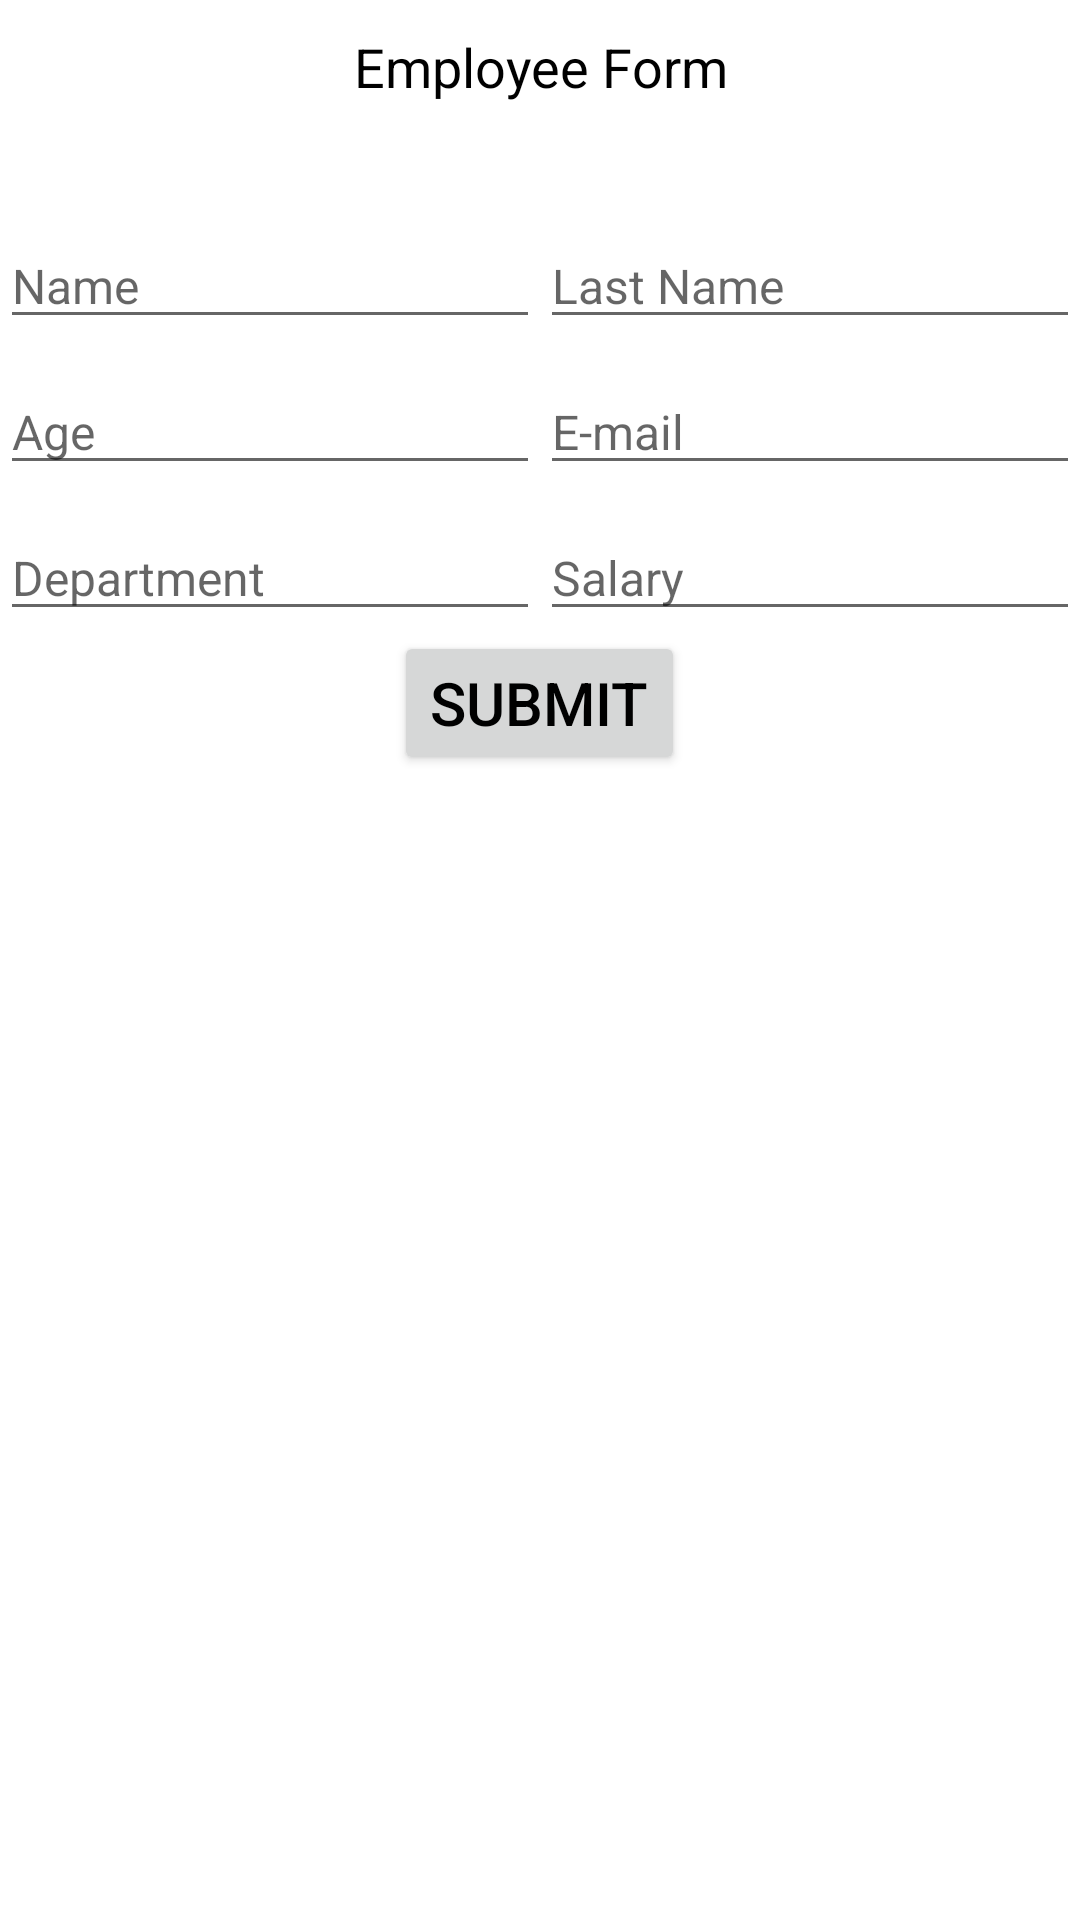

The Android layout XML behind this screen, and the referenced resources:
<!-- AndroidManifest.xml: application theme Theme.FragmentSqlLite -->
<!-- res/layout/fragment_form.xml -->
<?xml version="1.0" encoding="utf-8"?>
<FrameLayout xmlns:android="http://schemas.android.com/apk/res/android"
    xmlns:tools="http://schemas.android.com/tools"
    android:layout_width="match_parent"
    android:layout_height="match_parent"
    tools:context=".FormFragment">

    <LinearLayout
        android:layout_width="match_parent"
        android:layout_height="match_parent"
        android:orientation="vertical">


        <TextView
            android:layout_width="match_parent"
            android:layout_height="wrap_content"
            android:layout_marginTop="10dp"
            android:text="Employee Form"
            android:textAlignment="center"
            android:textColor="@color/black"
            android:textSize="18sp" />


        <LinearLayout
            android:layout_width="match_parent"
            android:layout_height="wrap_content"
            android:layout_marginTop="40dp"
            android:orientation="horizontal">

            <EditText
                android:id="@+id/nameET"
                android:layout_width="0dp"
                android:layout_height="wrap_content"
                android:layout_weight="1"
                android:hint="Name"
                android:paddingStart="4dp"
                android:paddingEnd="4dp"
                android:textColor="@color/black"
                android:textSize="16sp" />

            <EditText
                android:id="@+id/lastNameET"
                android:layout_width="0dp"
                android:layout_height="wrap_content"
                android:layout_weight="1"
                android:hint="Last Name"
                android:paddingStart="4dp"
                android:paddingEnd="4dp"
                android:textColor="@color/black"
                android:textSize="16sp" />


        </LinearLayout>

        <LinearLayout
            android:layout_width="match_parent"
            android:layout_height="wrap_content"
            android:layout_marginTop="10dp"
            android:orientation="horizontal">

            <EditText
                android:id="@+id/ageET"
                android:layout_width="0dp"
                android:layout_height="wrap_content"
                android:layout_weight="1"
                android:hint="Age"
                android:inputType="number"
                android:paddingStart="4dp"
                android:paddingEnd="4dp"
                android:textColor="@color/black"
                android:textSize="16sp" />

            <EditText
                android:id="@+id/emailET"
                android:layout_width="0dp"
                android:layout_height="wrap_content"
                android:layout_weight="1"
                android:hint="E-mail"
                android:paddingStart="4dp"
                android:paddingEnd="4dp"
                android:textColor="@color/black"
                android:textSize="16sp" />


        </LinearLayout>

        <LinearLayout
            android:layout_width="match_parent"
            android:layout_height="wrap_content"
            android:layout_marginTop="10dp"
            android:orientation="horizontal">

            <EditText
                android:id="@+id/departmentET"
                android:layout_width="0dp"
                android:layout_height="wrap_content"
                android:layout_weight="1"
                android:hint="Department"
                android:paddingStart="4dp"
                android:paddingEnd="4dp"
                android:textColor="@color/black"
                android:textSize="16sp" />

            <EditText
                android:id="@+id/salaryET"
                android:layout_width="0dp"
                android:layout_height="wrap_content"
                android:layout_weight="1"
                android:hint="Salary"
                android:inputType="number"
                android:paddingStart="4dp"
                android:paddingEnd="4dp"
                android:textColor="@color/black"
                android:textSize="16sp" />


        </LinearLayout>

        <androidx.appcompat.widget.AppCompatButton
            android:id="@+id/submitBtn"
            android:layout_width="wrap_content"
            android:layout_height="wrap_content"
            android:layout_gravity="center"
            android:text="Submit"
            android:textColor="@color/black"
            android:textSize="20sp" />


    </LinearLayout>

</FrameLayout>
<!-- resources referenced by this layout -->
<resources>
  <style name="Theme.FragmentSqlLite" parent="Theme.MaterialComponents.DayNight.DarkActionBar">
          
          <item name="colorPrimary">@color/purple_500</item>
          <item name="colorPrimaryVariant">@color/purple_700</item>
          <item name="colorOnPrimary">@color/white</item>
          
          <item name="colorSecondary">@color/teal_200</item>
          <item name="colorSecondaryVariant">@color/teal_700</item>
          <item name="colorOnSecondary">@color/black</item>
          
          <item name="android:statusBarColor">?attr/colorPrimaryVariant</item>
          
      </style>
  <!-- not gathered from this repository: default colours our renderer supplied (Android Studio template values) -->
  <color name="purple_500">#FF6200EE</color>
  <color name="purple_700">#FF3700B3</color>
  <color name="teal_200">#FF03DAC5</color>
  <color name="teal_700">#FF018786</color>
  <color name="black">#FF000000</color>
  <color name="white">#FFFFFFFF</color>
</resources>
